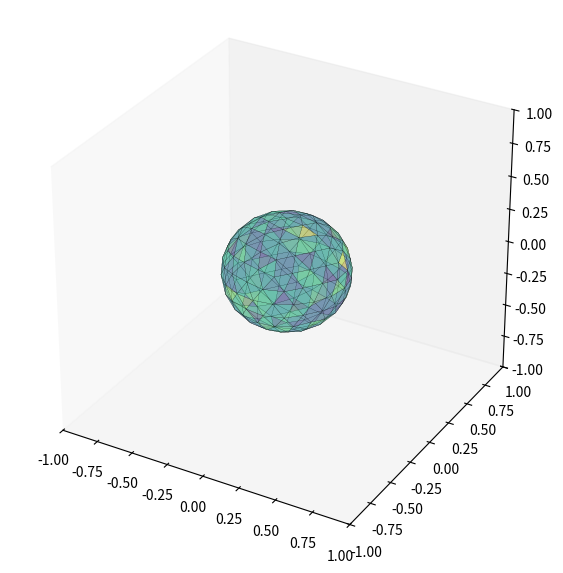

The script that saved this image:
import numpy as np
import sys
import matplotlib.pyplot as plt
from mpl_toolkits.mplot3d import Axes3D
from mpl_toolkits.mplot3d.art3d import Poly3DCollection

class GeodesicDome:
    """
    Geodesic Dome of Nv vertices and Nf faces.

    self.v: (Nv, 3) array. list of vertices.
    self.f: (Nf, 3) array. list of vertex indices to define faces.
    """
    def __init__(self):
        ## vertices ##
        p = (1 + np.sqrt(5)) / 2
        a = np.sqrt((3 + 4 * p) / 5) / 2
        b = np.sqrt(p / np.sqrt(5))
        c = np.sqrt(3 / 4 - a ** 2)
        d = np.sqrt(3 / 4 - (b - a)** 2)
        # icosahedron in (r, theta, z) == cylindrical coordinates
        self.v = np.array([
            [0, 0, (c + d / 2)],
            [b, 2*0*np.pi / 5, d / 2],
            [b, 2*1*np.pi / 5, d / 2],
            [b, 2*2*np.pi / 5, d / 2],
            [b, 2*3*np.pi / 5, d / 2],
            [b, 2*4*np.pi / 5, d / 2],
            [b, (2*0+1)*np.pi / 5, - d / 2],
            [b, (2*1+1)*np.pi / 5, - d / 2],
            [b, (2*2+1)*np.pi / 5, - d / 2],
            [b, (2*3+1)*np.pi / 5, - d / 2],
            [b, (2*4+1)*np.pi / 5, - d / 2],
            [0, 0, -(c + d / 2)],
        ])
        # icosahedron in (x, y, z) == Cartesian coordinates
        self.v = np.vstack([
            self.v[:, 0]*np.cos(self.v[:, 1]),
            self.v[:, 0]*np.sin(self.v[:, 1]),
            self.v[:, 2]
        ]).T
        # normalize the radius
        self.v *= (1 / self.v[0, 2])

        # fix super small values to zero
        self.tol = 1e-15
        self.v[np.abs(self.v) < self.tol] = 0

        ## faces ##
        self.f = np.array([
            [2, 0, 1],
            [3, 0, 2],
            [4, 0, 3],
            [5, 0, 4],
            [1, 0, 5],
            [2, 1, 6],
            [7, 2, 6],
            [3, 2, 7],
            [8, 3, 7],
            [4, 3, 8],
            [9, 4, 8],
            [5, 4, 9],
            [10, 5, 9],
            [6, 1, 10],
            [1, 5, 10],
            [6, 11, 7],
            [7, 11, 8],
            [8, 11, 9],
            [9, 11, 10],
            [10, 11, 6],
        ])

    def plot3D(self):
        fig, ax = plt.subplots(subplot_kw={'projection': '3d'}, figsize=(7, 7))
        self.v = self.v * 0.4
        tri = Poly3DCollection(self.v[self.f])
        tri.set_edgecolor('k')
        tri.set_linewidth(0.1)
        tri.set_alpha(0.4)
        scamap = plt.cm.ScalarMappable(cmap='viridis')
        rand = np.random.normal(0,0.01,len(self.f))
        fcolors = scamap.to_rgba(rand)
        tri.set_facecolors(fcolors)
        ax.add_collection3d(tri)
        
        print(self.v)

        ax.set_aspect('equal')
        ax.grid(False)
        ax.set_xlim(-1, 1)
        ax.set_ylim(-1, 1)
        ax.set_zlim(-1, 1)
        
        plt.show()

    def tessellate(self, iter=1):
        def newvert(v0, v1):
            v = v0 + v1
            v /= np.linalg.norm(v)
            return v

        for _ in range(iter):
            f = self.f
            v = self.v
            v2 = []
            vv2v = {}
            vid = len(v)
            for tri in self.f:
                for i, j in zip([0, 1, 2], [1, 2, 0]):
                    if tri[i] < tri[j]:
                        vv2v[tri[i], tri[j]] = vv2v[tri[j], tri[i]] = vid
                        vid += 1
                        v2.append(newvert(v[tri[i]], v[tri[j]]))
            v = np.vstack([v, np.array(v2)])

            f2 = []
            for tri in self.f:
                f2.append([tri[0], vv2v[tri[0], tri[1]], vv2v[tri[2], tri[0]]])
                f2.append([tri[1], vv2v[tri[1], tri[2]], vv2v[tri[0], tri[1]]])
                f2.append([tri[2], vv2v[tri[2], tri[0]], vv2v[tri[1], tri[2]]])
                f2.append([vv2v[tri[0], tri[1]], vv2v[tri[1], tri[2]], vv2v[tri[2], tri[0]]])

            self.v = v
            self.f = np.array(f2)

        self.v[np.abs(self.v) < self.tol] = 0
        return self

    def face_normal(self):
        """
        This function is not needed in most cases, since the vertex position is identical to its normal.
        """
        tri = self.v[self.f]
        n = np.cross(tri[:, 1,:] - tri[:, 0,:], tri[:, 2,:] - tri[:, 0,:])
        n /= np.linalg.norm(n, axis=0)
        return n

    def save_as_ply(self, filename):
        with open(filename, 'w') as fp:
            fp.write('ply\n')
            fp.write('format ascii 1.0\n')
            fp.write(f'element vertex {len(self.v)}\n')
            fp.write('property float x\n')
            fp.write('property float y\n')
            fp.write('property float z\n')
            fp.write(f'element face {len(self.f)}\n')
            fp.write('property list uchar int vertex_indices\n')
            fp.write('end_header\n')
            np.savetxt(fp, self.v)
            f2 = np.hstack([(np.ones(len(self.f), dtype=np.int32) * 3).reshape((-1, 1)), self.f])
            np.savetxt(fp, f2, fmt='%d')

# Icosahedron
g = GeodesicDome()

# Subdivide N times
g.tessellate(2)

# Check the number of vertices / faces
print(f'num of vertices = {len(g.v)}, num of faces = {len(g.f)}')

# # # Save as PLY
# g.save_as_ply('a.ply')

# 3D plot
g.plot3D()
